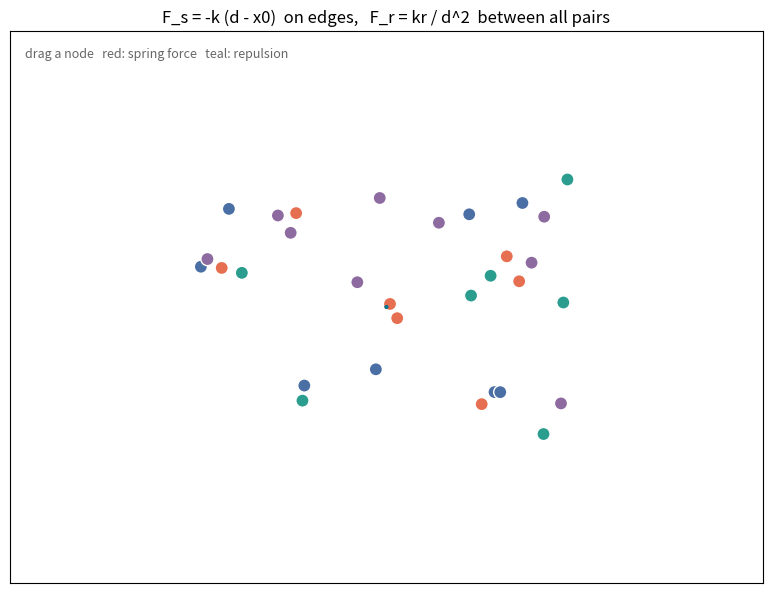

This chart was generated by the following Python code:
"""Springs and repulsion: F_s = -k (d - x0) on every edge, F_r = kr / d^2 between every pair.

A random graph of four clusters relaxes into a readable layout. Edge color shows the
spring's strain (red stretched, blue squeezed). Drag a node with the mouse to pin it;
the arrows show the spring force and the repulsion acting on it.

Requirements: pip install numpy matplotlib
Run:          python main.py
"""
import numpy as np
import matplotlib.pyplot as plt
from matplotlib.animation import FuncAnimation
from matplotlib.collections import LineCollection

K, REST, KR = 0.04, 60.0, 3000.0     # stiffness, rest length, repulsion strength
GRAVITY, DAMPING, MAX_SPEED = 0.004, 0.85, 12.0


def spring(k, d, rest):
    """Hooke's law along an edge: negative pulls the two ends together."""
    return -k * (d - rest)


def repulsion(kr, d):
    """Coulomb-style repulsion: always pushes apart, falls off as 1 / d^2."""
    return kr / d**2


def forces(pos, edges):
    """Spring and repulsion force on every node (two arrays of shape (n, 2))."""
    springs, (i, j) = np.zeros_like(pos), edges.T
    delta = pos[i] - pos[j]
    d = np.maximum(np.linalg.norm(delta, axis=1), 1e-3)
    f = delta / d[:, None] * spring(K, d, REST)[:, None]
    np.add.at(springs, i, f)
    np.add.at(springs, j, -f)
    delta = pos[:, None, :] - pos[None, :, :]          # all pairs at once
    d = np.maximum(np.linalg.norm(delta, axis=2), 4.0)
    repel = (delta / d[..., None] * repulsion(KR, d)[..., None]).sum(axis=1)
    return springs, repel


def step(pos, vel, edges, pinned=None):
    """One damped integration step; returns the kinetic energy."""
    springs, repel = forces(pos, edges)
    vel[:] = (vel + springs + repel - GRAVITY * pos) * DAMPING
    speed = np.linalg.norm(vel, axis=1, keepdims=True)
    vel *= np.minimum(1.0, MAX_SPEED / np.maximum(speed, 1e-9))   # cap the step
    if pinned is not None:
        vel[pinned] = 0
    pos += vel
    return 0.5 * (vel**2).sum()


def random_graph(rng, clusters=4):
    """Each cluster is a random tree plus a few extra edges; clusters are chained."""
    sizes = rng.integers(5, 10, clusters)
    edges, cluster_of, start = [], [], 0
    for c, size in enumerate(sizes):
        cluster_of += [c] * size
        edges += [(start + i, start + rng.integers(i)) for i in range(1, size)]
        for _ in range(size // 3):
            a, b = start + rng.integers(size, size=2)
            if a != b and (a, b) not in edges and (b, a) not in edges:
                edges.append((a, b))
        if c > 0:
            edges.append((start - sizes[c - 1], start))
        start += size
    pos = rng.uniform([-150, -110], [150, 110], (start, 2))
    return pos, np.array(edges), np.array(cluster_of)


pos, edges, cluster = random_graph(np.random.default_rng(1))
vel = np.zeros_like(pos)
state = {"drag": None, "hover": None, "energy": 0.0}

fig, ax = plt.subplots(figsize=(8, 6))
ax.set_xlim(-300, 300)
ax.set_ylim(-220, 220)
ax.set_aspect("equal")
ax.set_xticks([])
ax.set_yticks([])
ax.set_title("F_s = -k (d - x0)  on edges,   F_r = kr / d^2  between all pairs")
lines = LineCollection([], zorder=1)
ax.add_collection(lines)
dots = ax.scatter(pos[:, 0], pos[:, 1], s=90, zorder=2, edgecolors="white",
                  c=np.array(["#2a9d8f", "#e76f51", "#4a6fa5", "#8d6a9f"])[cluster])
arrows = ax.quiver([0, 0], [0, 0], [0, 0], [0, 0], color=["#d1495b", "#00798c"],
                   angles="xy", scale_units="xy", scale=1, width=0.006, zorder=3)
label = ax.text(0.02, 0.03, "", transform=ax.transAxes, family="monospace")
ax.text(0.02, 0.97, "drag a node   red: spring force   teal: repulsion",
        transform=ax.transAxes, va="top", fontsize=9, color="0.4")


def nearest(event, radius=15):
    if event.inaxes is not ax:
        return None
    d = np.hypot(pos[:, 0] - event.xdata, pos[:, 1] - event.ydata)
    return int(d.argmin()) if d.min() < radius else None


def on_press(event):
    state["drag"] = nearest(event)


def on_move(event):
    state["hover"] = nearest(event)
    if state["drag"] is not None and event.inaxes is ax:
        pos[state["drag"]] = event.xdata, event.ydata


def on_release(_event):
    state["drag"] = None


fig.canvas.mpl_connect("button_press_event", on_press)
fig.canvas.mpl_connect("motion_notify_event", on_move)
fig.canvas.mpl_connect("button_release_event", on_release)


def update(_frame):
    for _ in range(2):
        state["energy"] = step(pos, vel, edges, state["drag"])
    np.clip(pos, [-290, -210], [290, 210], out=pos)

    # Strain > 0: stretched (red), < 0: squeezed (blue).
    d = np.linalg.norm(pos[edges[:, 0]] - pos[edges[:, 1]], axis=1)
    strain = np.clip((d - REST) / REST, -1, 1)
    gray, red, blue = np.array([0.6, 0.6, 0.6]), np.array([0.85, 0.2, 0.25]), np.array([0.1, 0.4, 0.85])
    colors = gray + np.abs(strain)[:, None] * np.where(strain[:, None] > 0, red - gray, blue - gray)
    lines.set_segments(pos[edges])
    lines.set_color(colors)
    lines.set_linewidth(1.2 + 2.5 * np.abs(strain))
    dots.set_offsets(pos)

    focus = state["drag"] if state["drag"] is not None else state["hover"]
    if focus is not None:
        springs, repel = forces(pos, edges)
        vecs = np.array([springs[focus], repel[focus]]) * 12
        arrows.set_offsets([pos[focus], pos[focus]])
        arrows.set_UVC(vecs[:, 0], vecs[:, 1])
    else:
        arrows.set_UVC([0, 0], [0, 0])
    status = "settled" if state["energy"] < 0.01 else "moving"
    label.set_text(f"kinetic energy {state['energy']:.3f}  ({status})")
    return lines, dots, arrows, label


anim = FuncAnimation(fig, update, frames=600, interval=30, blit=False)
plt.tight_layout()
plt.show()
